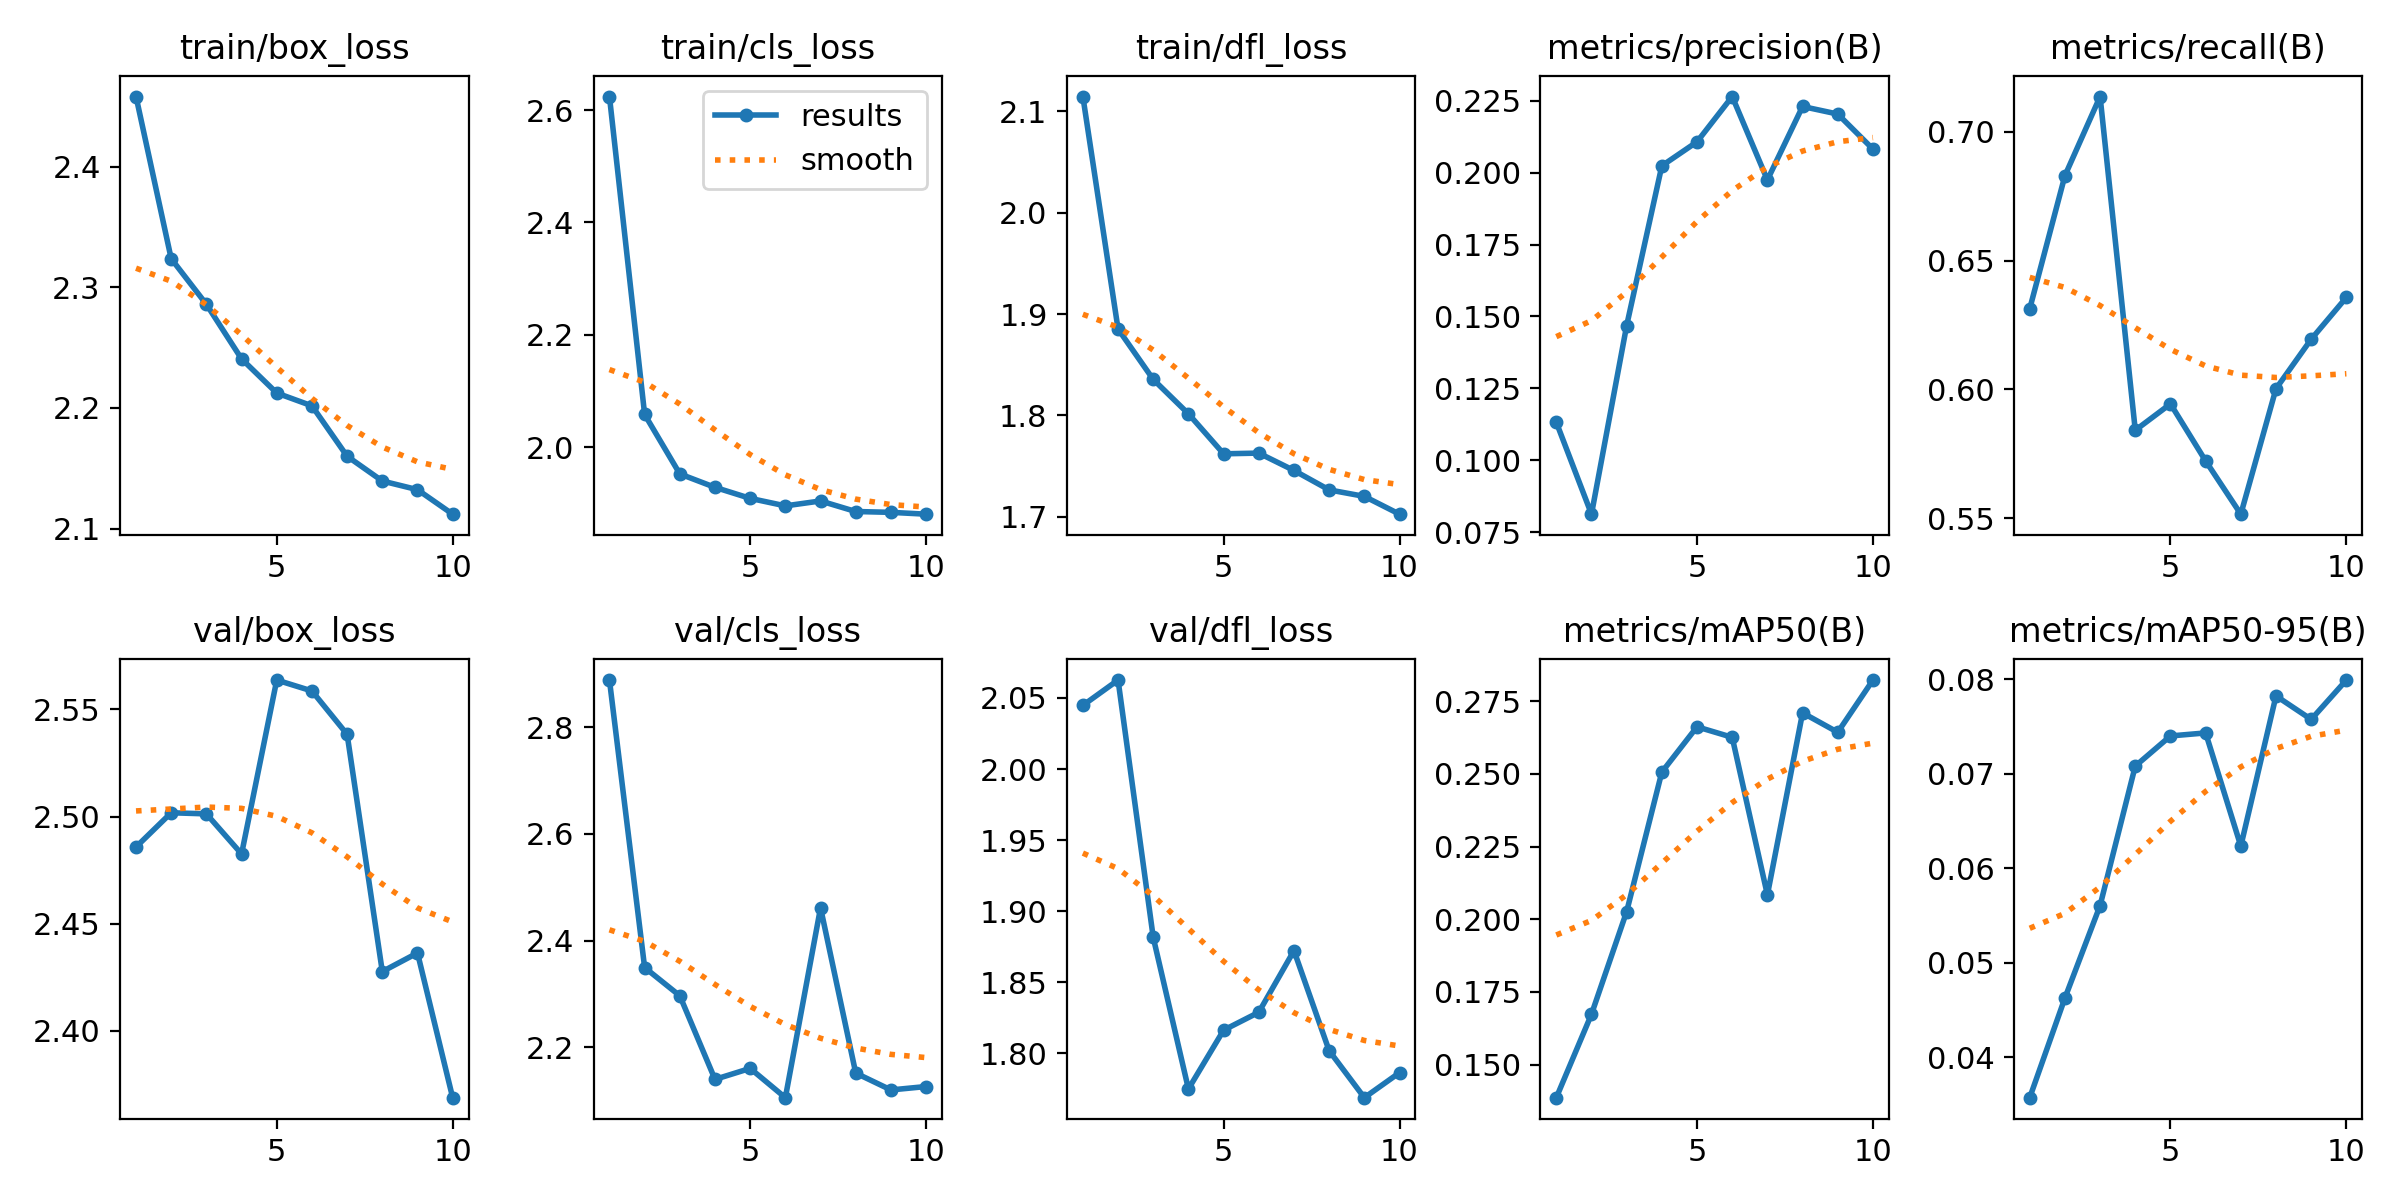

The table this chart was drawn from, first rows:
epoch, time, train/box_loss, train/cls_loss, train/dfl_loss, metrics/precision(B), metrics/recall(B), metrics/mAP50(B), metrics/mAP50-95(B), val/box_loss, val/cls_loss, val/dfl_loss, lr/pg0, lr/pg1, lr/pg2
1, 559.1, 2.458, 2.624, 2.115, 0.1132, 0.6313, 0.1386, 0.0357, 2.486, 2.888, 2.045, 0.0006647, 0.0006647, 0.0006647
2, 1062, 2.324, 2.058, 1.885, 0.08125, 0.6829, 0.1673, 0.04625, 2.502, 2.349, 2.063, 0.0012, 0.0012, 0.0012
3, 1498, 2.286, 1.953, 1.835, 0.1468, 0.7136, 0.2026, 0.05605, 2.501, 2.297, 1.882, 0.001602, 0.001602, 0.001602
4, 1998, 2.241, 1.929, 1.802, 0.2024, 0.5842, 0.2506, 0.07082, 2.483, 2.14, 1.775, 0.001406, 0.001406, 0.001406
5, 2457, 2.212, 1.909, 1.762, 0.2107, 0.5944, 0.2662, 0.07401, 2.564, 2.161, 1.816, 0.001208, 0.001208, 0.001208
6, 2922, 2.202, 1.896, 1.763, 0.2265, 0.5723, 0.2625, 0.07433, 2.559, 2.106, 1.829, 0.00101, 0.00101, 0.00101
7, 3393, 2.16, 1.904, 1.746, 0.1975, 0.5516, 0.2084, 0.06234, 2.538, 2.462, 1.872, 0.000812, 0.000812, 0.000812
8, 3838, 2.139, 1.886, 1.727, 0.223, 0.6003, 0.271, 0.07825, 2.428, 2.152, 1.802, 0.000614, 0.000614, 0.000614
9, 4283, 2.132, 1.884, 1.72, 0.2204, 0.6195, 0.2643, 0.07576, 2.436, 2.12, 1.769, 0.000416, 0.000416, 0.000416
10, 4721, 2.112, 1.881, 1.703, 0.2082, 0.6357, 0.2822, 0.07993, 2.369, 2.127, 1.786, 0.000218, 0.000218, 0.000218
